Run: headless pygame with SDL's dummy video driver; simulated clock (each Clock.tick advances the game by its frame time, no real sleeping); random seed 0; keys injected as events and as key.get_pressed() state; no mouse input.
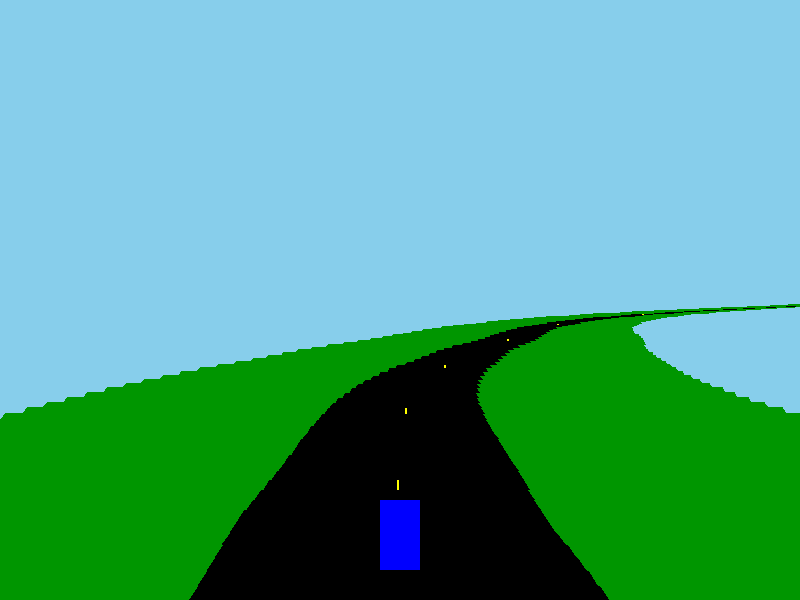
Frame 1 of 4 · flips 1–60 · no input
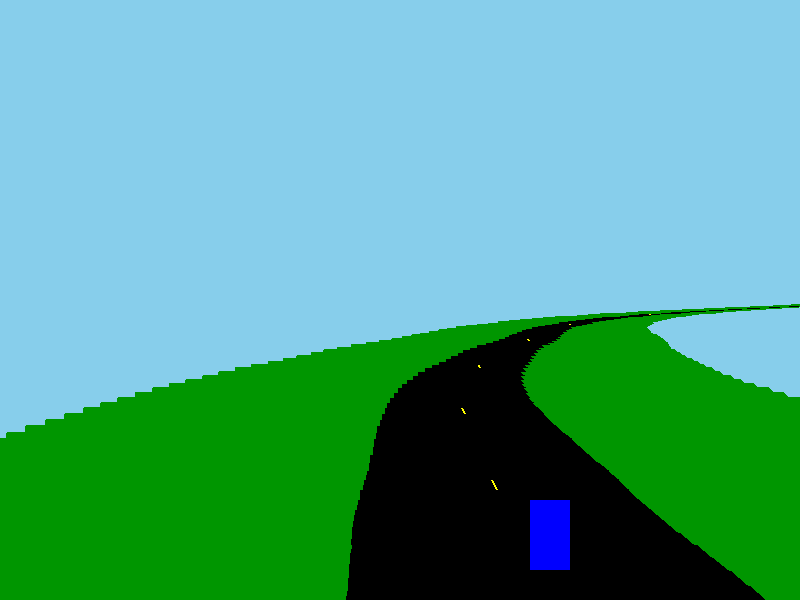
Frame 2 of 4 · flips 61–180 · tapped SPACE, RETURN · held RIGHT (→), D
Frame 3 of 4 · flips 181–300 · held DOWN (↓), S · screen unchanged from frame 2, image omitted
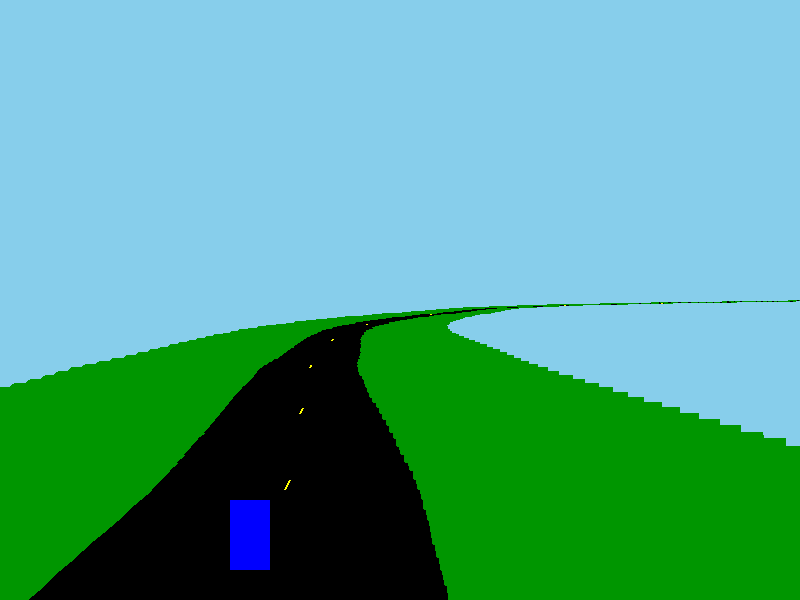
Frame 4 of 4 · flips 301–420 · held LEFT (←), A, UP (↑), W

The pygame program that drew these frames:

import pygame as pg
import sys
import random


class Level2:
    def __init__(self, dims, fps=60):
        pg.init()  # initialize pygame
        self.width, self.height = dims
        self.fps = fps
        self.screen = pg.display.set_mode(dims)  # set up the screen
        pg.display.set_caption("Level 2: Pole Position")  # game window title
        self.clock = pg.time.Clock()  # for controlling the frame rate

        # Road properties
        self.road_width = 400  # wider road
        self.road_color = (0, 0, 0)  # black road
        self.grass_color = (0, 150, 0)  # green grass
        self.line_color = (255, 255, 0)  # yellow lane markers

        # Player properties
        self.car_width = 40
        self.car_height = 70
        self.car_x = self.width // 2  # start centered
        self.car_y = self.height - 100
        self.car_color = (0, 0, 255)
        self.car_speed = 3  # player speed
        self.max_offset = 150  # max offset from the road center
        self.player_offset = 0  # player's horizontal offset

        # Road variables
        self.segments = 200  # total road segments
        self.segment_length = 15  # height of each road segment
        self.road = []  # list for road data
        self.scroll_position = 0  # how far the road has scrolled
        self.speed = 0  # player speed (acceleration and deceleration)
        self.max_speed = 5  # max speed
        self.acceleration_rate = 0.05  # acceleration rate
        self.deceleration_rate = 0.03  # deceleration rate

        self.generate_road()  # generate the road

        # Camera properties
        self.camera_offset = 0  # camera offset for panning

        # Game variables
        self.running = True  # game loop flag

    def generate_road(self):
        self.road = [0]  # starting curve
        for _ in range(self.segments - 1):
            curve_change = random.choice([-1, 0, 1])  # random curve
            self.road.append(self.road[-1] + curve_change)

    def draw_road(self):
        base_y = self.height
        curve_accumulation = 0  # total horizontal curve offset
        scale = 1  # perspective scaling factor

        for i in range(len(self.road) - 1, -1, -1):
            curve_accumulation += self.road[i]

            # calculate perspective scaling for current and next segments
            scale_current = scale
            scale_next = scale * 1.05

            # calculate road widths
            road_width_current = scale_current * self.road_width
            road_width_next = scale_next * self.road_width

            # screen coordinates for road edges
            x1 = (
                self.width // 2
                + curve_accumulation
                - road_width_current / 2
                + self.player_offset * scale_current
                - self.camera_offset
            )
            x2 = (
                self.width // 2
                + curve_accumulation
                + road_width_current / 2
                + self.player_offset * scale_current
                - self.camera_offset
            )
            x3 = (
                self.width // 2
                + curve_accumulation
                - road_width_next / 2
                + self.player_offset * scale_next
                - self.camera_offset
            )
            x4 = (
                self.width // 2
                + curve_accumulation
                + road_width_next / 2
                + self.player_offset * scale_next
                - self.camera_offset
            )

            # vertical positions
            y1 = base_y - self.segment_length * scale_current
            y2 = base_y

            # draw grass (background) - make it wider
            grass_width = 2 * road_width_current  # wider grass
            pg.draw.polygon(
                self.screen,
                self.grass_color,
                [
                    (x1 - grass_width, y1),
                    (x2 + grass_width, y1),
                    (x4 + grass_width, y2),
                    (x3 - grass_width, y2),
                ],
            )

            # draw road segment
            pg.draw.polygon(
                self.screen, self.road_color, [(x1, y1), (x2, y1), (x4, y2), (x3, y2)]
            )
            base_y = y1

            # add lane markers every 10th segment
            if i % 10 == 0:
                lane_marker_x1 = (x1 + x2) / 2
                lane_marker_x2 = (x3 + x4) / 2
                pg.draw.line(
                    self.screen,
                    self.line_color,
                    (lane_marker_x1, y1),
                    (lane_marker_x2, y2),
                    2,
                )

            scale *= 0.95  # reduce scale to simulate perspective

    def handle_input(self):
        keys = pg.key.get_pressed()
        if keys[pg.K_LEFT] or keys[pg.K_a]:
            self.player_offset -= self.car_speed  # move left
        if keys[pg.K_RIGHT] or keys[pg.K_d]:
            self.player_offset += self.car_speed  # move right
        if self.player_offset < -self.max_offset:  # limit left offset
            self.player_offset = -self.max_offset
        elif self.player_offset > self.max_offset:  # limit right offset
            self.player_offset = self.max_offset

        # acceleration and deceleration
        if keys[pg.K_UP] or keys[pg.K_w]:
            if self.speed < self.max_speed:
                self.speed += self.acceleration_rate
        else:
            if self.speed > 0:
                self.speed -= self.deceleration_rate

    def update_camera(self):
        road_curve = self.road[
            int(self.scroll_position) % len(self.road)
        ]  # get road curve
        self.camera_offset += road_curve * 0.1  # adjust camera based on curve

        # limit camera panning
        if self.camera_offset > 100:
            self.camera_offset = 100
        elif self.camera_offset < -100:
            self.camera_offset = -100

    def draw_player(self):
        car_x = self.width // 2 + self.player_offset  # player's x position
        pg.draw.rect(
            self.screen,
            self.car_color,
            (car_x - self.car_width // 2, self.car_y, self.car_width, self.car_height),
        )

    def update_scroll(self):
        self.scroll_position += self.speed  # update scrolling position
        if self.scroll_position >= self.segment_length:
            self.scroll_position -= self.segment_length
            self.road.pop(0)  # remove old segment
            curve_change = random.choice([-1, 0, 1])  # random curve
            self.road.append(self.road[-1] + curve_change)  # add new segment

    def run(self):
        while self.running:
            for event in pg.event.get():
                if event.type == pg.QUIT:
                    self.running = False  # quit game on close

            # game logic
            self.handle_input()
            self.update_camera()
            self.update_scroll()

            # drawing
            self.screen.fill((135, 206, 235))  # sky blue background
            self.draw_road()
            self.draw_player()

            pg.display.flip()  # update display
            self.clock.tick(self.fps)  # control frame rate

        pg.quit()  # quit pygame
        sys.exit()  # exit program


if __name__ == "__main__":
    game = Level2((800, 600))
    game.run()
